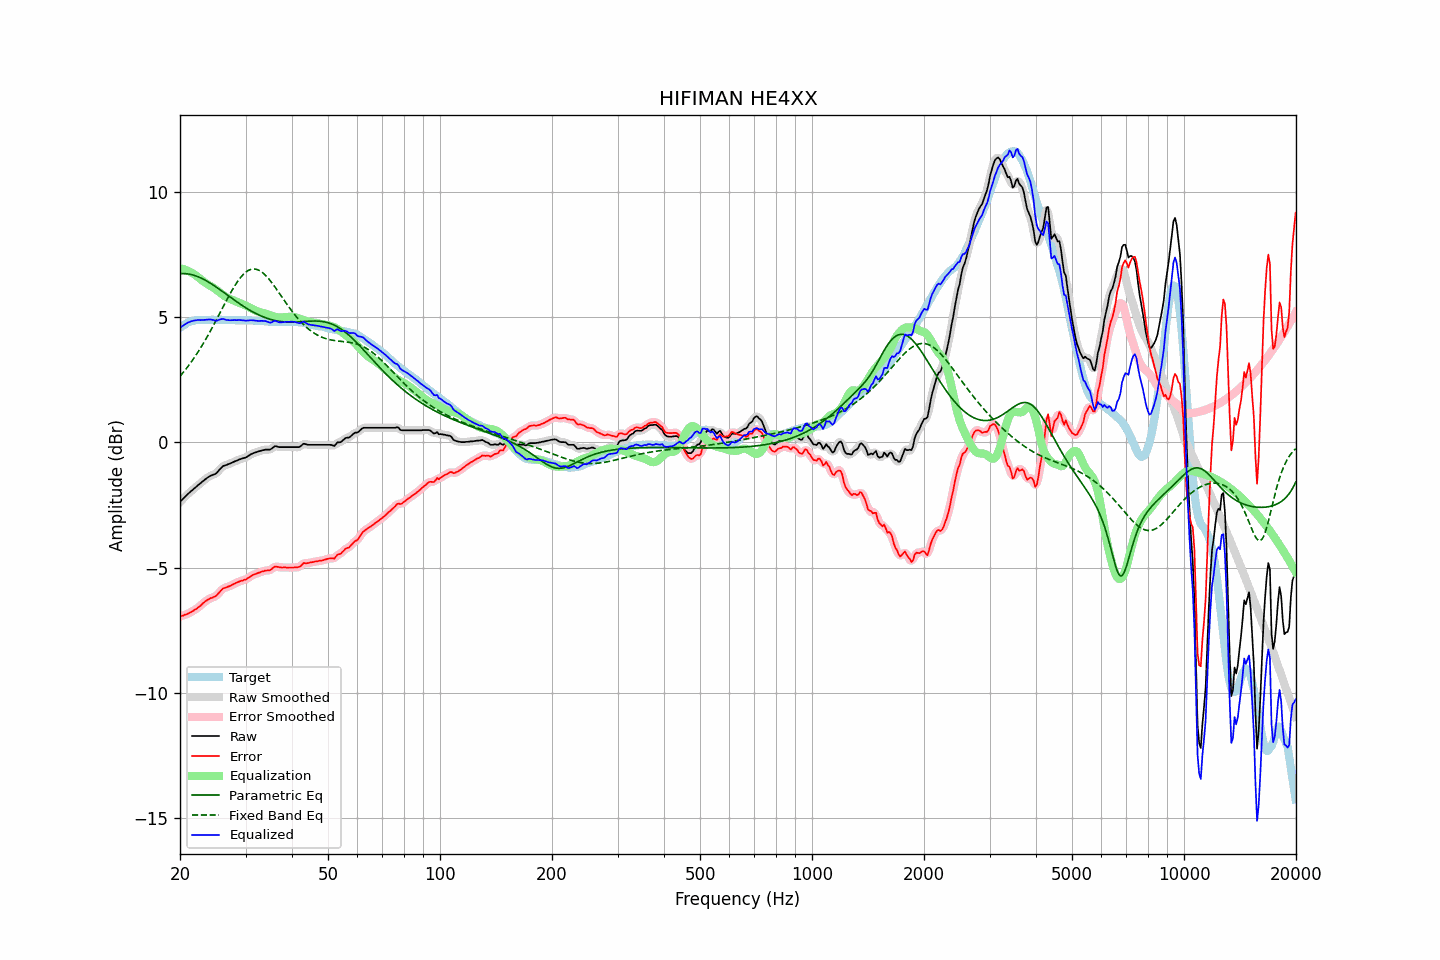

Source data for this figure (header and first rows):
frequency, raw, error, smoothed, error_smoothed, equalization, parametric_eq, fixed_band_eq, equalized_raw, equalized_smoothed, target
20.00, -2.38, -6.95, -2.38, -6.95, 6.94, 6.72, 2.63, 4.56, 4.56, 4.56
20.20, -2.31, -6.93, -2.32, -6.93, 6.93, 6.72, 2.71, 4.61, 4.61, 4.61
20.40, -2.25, -6.92, -2.25, -6.91, 6.91, 6.73, 2.78, 4.66, 4.66, 4.66
20.61, -2.19, -6.88, -2.19, -6.89, 6.89, 6.72, 2.86, 4.70, 4.70, 4.69
20.81, -2.12, -6.87, -2.12, -6.86, 6.86, 6.72, 2.94, 4.74, 4.74, 4.74
21.02, -2.05, -6.84, -2.06, -6.83, 6.83, 6.71, 3.03, 4.78, 4.78, 4.78
21.23, -2.00, -6.81, -2.00, -6.81, 6.80, 6.70, 3.11, 4.80, 4.80, 4.80
21.44, -1.94, -6.77, -1.95, -6.77, 6.77, 6.69, 3.20, 4.83, 4.82, 4.82
21.66, -1.90, -6.74, -1.89, -6.73, 6.73, 6.67, 3.29, 4.84, 4.84, 4.84
21.87, -1.83, -6.69, -1.84, -6.69, 6.69, 6.65, 3.38, 4.86, 4.86, 4.85
22.09, -1.78, -6.66, -1.78, -6.65, 6.65, 6.63, 3.48, 4.86, 4.87, 4.87
22.31, -1.72, -6.60, -1.73, -6.61, 6.60, 6.61, 3.58, 4.87, 4.87, 4.88
22.54, -1.68, -6.56, -1.67, -6.56, 6.55, 6.58, 3.68, 4.87, 4.87, 4.88
22.76, -1.62, -6.51, -1.62, -6.50, 6.50, 6.55, 3.78, 4.87, 4.87, 4.88
22.99, -1.56, -6.44, -1.57, -6.44, 6.44, 6.52, 3.89, 4.88, 4.88, 4.87
23.22, -1.51, -6.39, -1.51, -6.39, 6.39, 6.49, 3.99, 4.88, 4.88, 4.87
23.45, -1.46, -6.34, -1.46, -6.34, 6.35, 6.45, 4.10, 4.88, 4.88, 4.87
23.69, -1.42, -6.30, -1.42, -6.29, 6.31, 6.42, 4.22, 4.89, 4.89, 4.88
23.92, -1.37, -6.26, -1.37, -6.26, 6.27, 6.38, 4.33, 4.89, 4.90, 4.88
24.16, -1.33, -6.22, -1.34, -6.22, 6.23, 6.34, 4.45, 4.90, 4.89, 4.88
24.40, -1.31, -6.21, -1.31, -6.20, 6.20, 6.30, 4.56, 4.88, 4.88, 4.89
24.65, -1.28, -6.17, -1.29, -6.17, 6.16, 6.25, 4.68, 4.87, 4.87, 4.88
24.89, -1.26, -6.14, -1.26, -6.14, 6.11, 6.21, 4.81, 4.85, 4.85, 4.88
25.14, -1.21, -6.09, -1.20, -6.09, 6.06, 6.17, 4.93, 4.85, 4.86, 4.88
25.39, -1.13, -6.02, -1.14, -6.03, 6.01, 6.12, 5.05, 4.88, 4.87, 4.89
25.65, -1.06, -5.96, -1.06, -5.95, 5.96, 6.08, 5.18, 4.90, 4.90, 4.89
25.91, -1.00, -5.88, -1.00, -5.88, 5.91, 6.03, 5.30, 4.92, 4.91, 4.88
26.16, -0.94, -5.83, -0.95, -5.84, 5.86, 5.99, 5.42, 4.92, 4.91, 4.88
26.43, -0.92, -5.81, -0.92, -5.80, 5.82, 5.94, 5.55, 4.89, 4.90, 4.88
26.69, -0.90, -5.79, -0.90, -5.78, 5.78, 5.89, 5.67, 4.88, 4.88, 4.88
26.96, -0.87, -5.76, -0.88, -5.76, 5.75, 5.85, 5.79, 4.87, 4.87, 4.88
27.23, -0.85, -5.74, -0.85, -5.73, 5.72, 5.80, 5.90, 4.86, 4.87, 4.88
27.50, -0.82, -5.71, -0.82, -5.70, 5.69, 5.75, 6.02, 4.87, 4.87, 4.88
27.77, -0.79, -5.67, -0.80, -5.67, 5.67, 5.71, 6.13, 4.87, 4.87, 4.87
28.05, -0.76, -5.64, -0.77, -5.63, 5.64, 5.66, 6.23, 4.87, 4.87, 4.87
28.33, -0.74, -5.61, -0.74, -5.61, 5.61, 5.62, 6.33, 4.87, 4.87, 4.86
28.62, -0.71, -5.58, -0.71, -5.58, 5.59, 5.57, 6.43, 4.87, 4.87, 4.86
28.90, -0.68, -5.56, -0.69, -5.55, 5.56, 5.53, 6.52, 4.88, 4.87, 4.87
29.19, -0.66, -5.53, -0.66, -5.53, 5.53, 5.48, 6.60, 4.87, 4.87, 4.86
29.48, -0.64, -5.52, -0.65, -5.51, 5.51, 5.44, 6.67, 4.86, 4.86, 4.87
29.78, -0.62, -5.49, -0.63, -5.49, 5.48, 5.40, 6.73, 4.86, 4.85, 4.86
30.08, -0.60, -5.48, -0.60, -5.46, 5.45, 5.36, 6.79, 4.85, 4.85, 4.87
30.38, -0.57, -5.43, -0.56, -5.43, 5.42, 5.32, 6.83, 4.85, 4.85, 4.86
30.68, -0.52, -5.39, -0.53, -5.39, 5.39, 5.28, 6.87, 4.86, 4.86, 4.86
30.99, -0.48, -5.35, -0.49, -5.34, 5.35, 5.24, 6.89, 4.87, 4.87, 4.86
31.30, -0.45, -5.31, -0.45, -5.31, 5.32, 5.21, 6.91, 4.86, 4.86, 4.85
31.61, -0.42, -5.28, -0.43, -5.28, 5.29, 5.17, 6.91, 4.86, 4.86, 4.85
31.93, -0.40, -5.26, -0.40, -5.25, 5.25, 5.14, 6.90, 4.85, 4.85, 4.85
32.24, -0.38, -5.23, -0.38, -5.23, 5.22, 5.11, 6.89, 4.84, 4.84, 4.84
32.57, -0.36, -5.21, -0.36, -5.20, 5.20, 5.08, 6.86, 4.84, 4.84, 4.84
32.89, -0.34, -5.19, -0.34, -5.18, 5.18, 5.05, 6.83, 4.84, 4.84, 4.84
33.22, -0.32, -5.16, -0.33, -5.16, 5.17, 5.02, 6.78, 4.84, 4.84, 4.83
33.55, -0.31, -5.15, -0.31, -5.14, 5.15, 4.99, 6.73, 4.84, 4.84, 4.83
33.89, -0.29, -5.12, -0.30, -5.12, 5.13, 4.97, 6.67, 4.84, 4.83, 4.82
34.23, -0.29, -5.12, -0.30, -5.12, 5.11, 4.95, 6.60, 4.82, 4.81, 4.82
34.57, -0.29, -5.11, -0.30, -5.11, 5.09, 4.93, 6.53, 4.79, 4.79, 4.81
34.92, -0.29, -5.11, -0.28, -5.09, 5.06, 4.91, 6.45, 4.77, 4.78, 4.81
35.27, -0.26, -5.06, -0.25, -5.05, 5.04, 4.89, 6.37, 4.79, 4.79, 4.80
35.62, -0.20, -5.01, -0.21, -5.01, 5.02, 4.87, 6.29, 4.82, 4.82, 4.80
35.97, -0.15, -4.96, -0.17, -4.97, 5.00, 4.86, 6.20, 4.85, 4.83, 4.80
... 635 more rows
